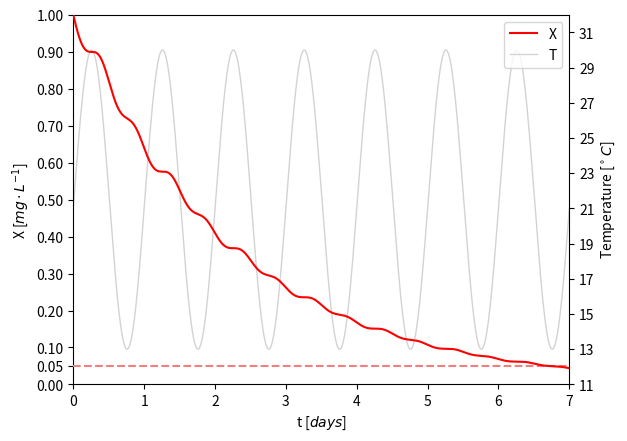

This figure's Python source:
import matplotlib.pyplot as plt
import numpy as np
import scipy

# Parameters
a = 21
b = 100
c = 0.81
T_opt = 21 # oC, optimal temperature

# model for temperature at time t
def temp(t):
    delta = -np.arcsin((T_opt - 21.5) * 2 / (30 - 13)) / (2 * np.pi)  # Compute for delta, Eq. 6
    T = ((30 - 13) / 2) * np.sin(2 * np.pi * (t - delta)) + (30 - 13) / 2 + 13  # Compute for temperature, Eq. 5

    return T

# Model
def model(X, t):
    T = temp(t) # Compute for the temperature at time t
    k = -((T - a) ** 2) / b + c # Compute for the kinetic constant
    dXdt = -k * X # Compute for derivative

    return dXdt

# Solve ODE numerically
# Initial conditions
X0 = 1 # mg/L

# Integration limits
start = 0 # days
end = 7 # days
t = np.linspace(start, end, 1000)

# Get solution
X = scipy.integrate.odeint(model, X0, t)

fig, ax1 = plt.subplots()
# Graph results
ax1.plot([0, 10], [0.05, 0.05], "--", color="lightcoral") # Draw a line at 95% contaminant reduction
ax1.plot(t, X[:,0], "r", label="X") # Plot X vs t
ax1.set_xlabel(r"t [$days$]") # Label axes
ax1.set_xticks(np.arange(start, end + 1, 1)) # Set x-axis ticks
ax1.set_xlim([start, end]) # Define plotting limits for x-axis
ax1.set_ylabel(r"X [$mg \cdot L^{-1}$]") # Define x-axis label
ax1.set_ylim([0, 1]) # Define plotting limits for y-axis
ax1.set_yticks([0, 0.05, 0.1, 0.2, 0.3, 0.4, 0.5, 0.6, 0.7, 0.8, 0.9, 1]) # Set y-axis ticks

ax2 = plt.twinx()
# Plot temperature
ax2.plot(t, temp(t), linewidth=1, color="lightgrey", label="T")
ax2.set_ylabel(r"Temperature [$^\circ C$]") # Define y-axis label
ax2.set_ylim([11, 32]) # Define plotting limits for y-axis
ax2.set_yticks(np.arange(11, 32, 2)) # Set y-axis ticks
fig.legend(loc="upper right", bbox_to_anchor=(1, 1), bbox_transform=ax1.transAxes)

ax1.set_zorder(ax2.get_zorder()+1)
ax1.set_frame_on(False)


plt.savefig("model_t_variable.png", dpi=500) # Save the figure
plt.show()